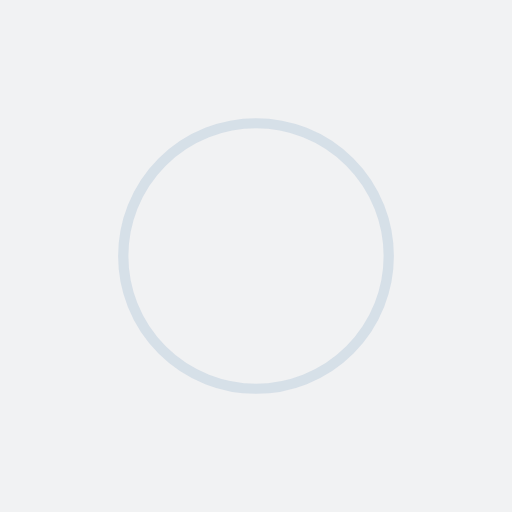
t = 0.00 s
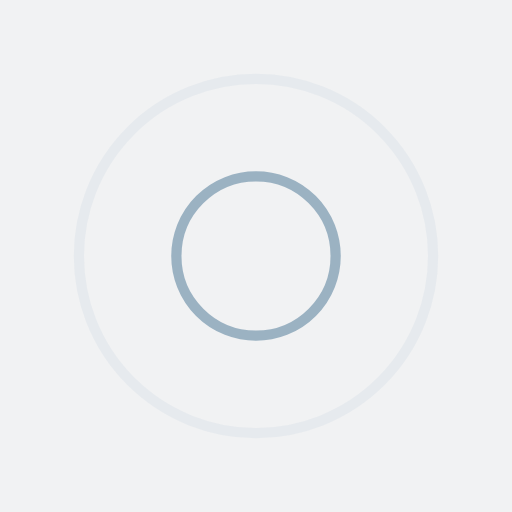
t = 0.25 s
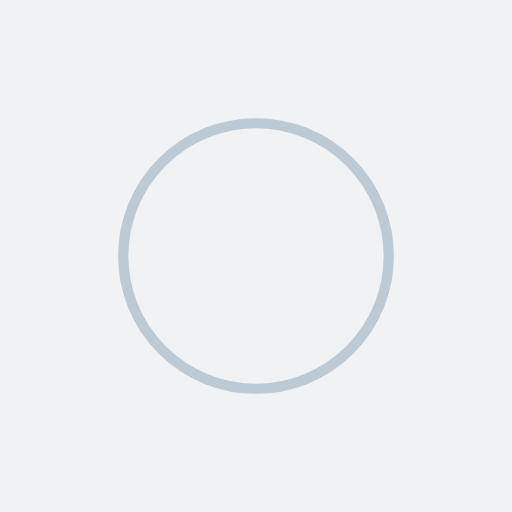
t = 0.50 s
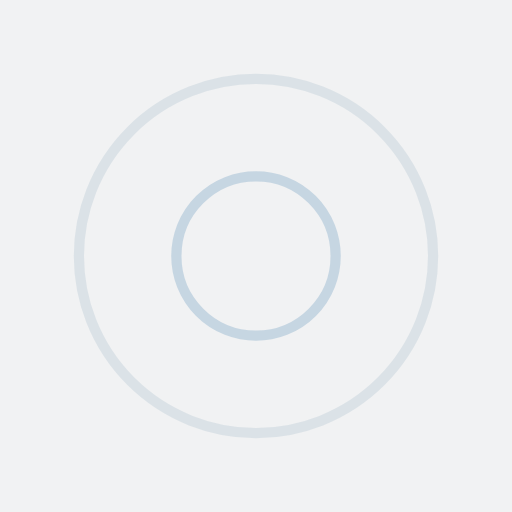
t = 0.75 s

The animated SVG that drew these frames (rendered in a browser with its animation timeline set to each time). Animation: 4 SMIL elements (animate=4); one cycle of 1.00 s, repeats indefinitely.

<?xml version="1.0" encoding="utf-8"?>
<svg xmlns="http://www.w3.org/2000/svg" xmlns:xlink="http://www.w3.org/1999/xlink" style="margin: auto; background: rgb(241, 242, 243); display: block; shape-rendering: auto;" width="200px" height="200px" viewBox="0 0 100 100" preserveAspectRatio="xMidYMid">
<circle cx="50" cy="50" r="0" fill="none" stroke="#85a2b6" stroke-width="2">
  <animate attributeName="r" repeatCount="indefinite" dur="1s" values="0;40" keyTimes="0;1" keySplines="0 0.2 0.8 1" calcMode="spline" begin="0s"></animate>
  <animate attributeName="opacity" repeatCount="indefinite" dur="1s" values="1;0" keyTimes="0;1" keySplines="0.2 0 0.8 1" calcMode="spline" begin="0s"></animate>
</circle><circle cx="50" cy="50" r="0" fill="none" stroke="#bbcedd" stroke-width="2">
  <animate attributeName="r" repeatCount="indefinite" dur="1s" values="0;40" keyTimes="0;1" keySplines="0 0.2 0.8 1" calcMode="spline" begin="-0.5s"></animate>
  <animate attributeName="opacity" repeatCount="indefinite" dur="1s" values="1;0" keyTimes="0;1" keySplines="0.2 0 0.8 1" calcMode="spline" begin="-0.5s"></animate>
</circle>
<!-- [ldio] generated by https://loading.io/ --></svg>